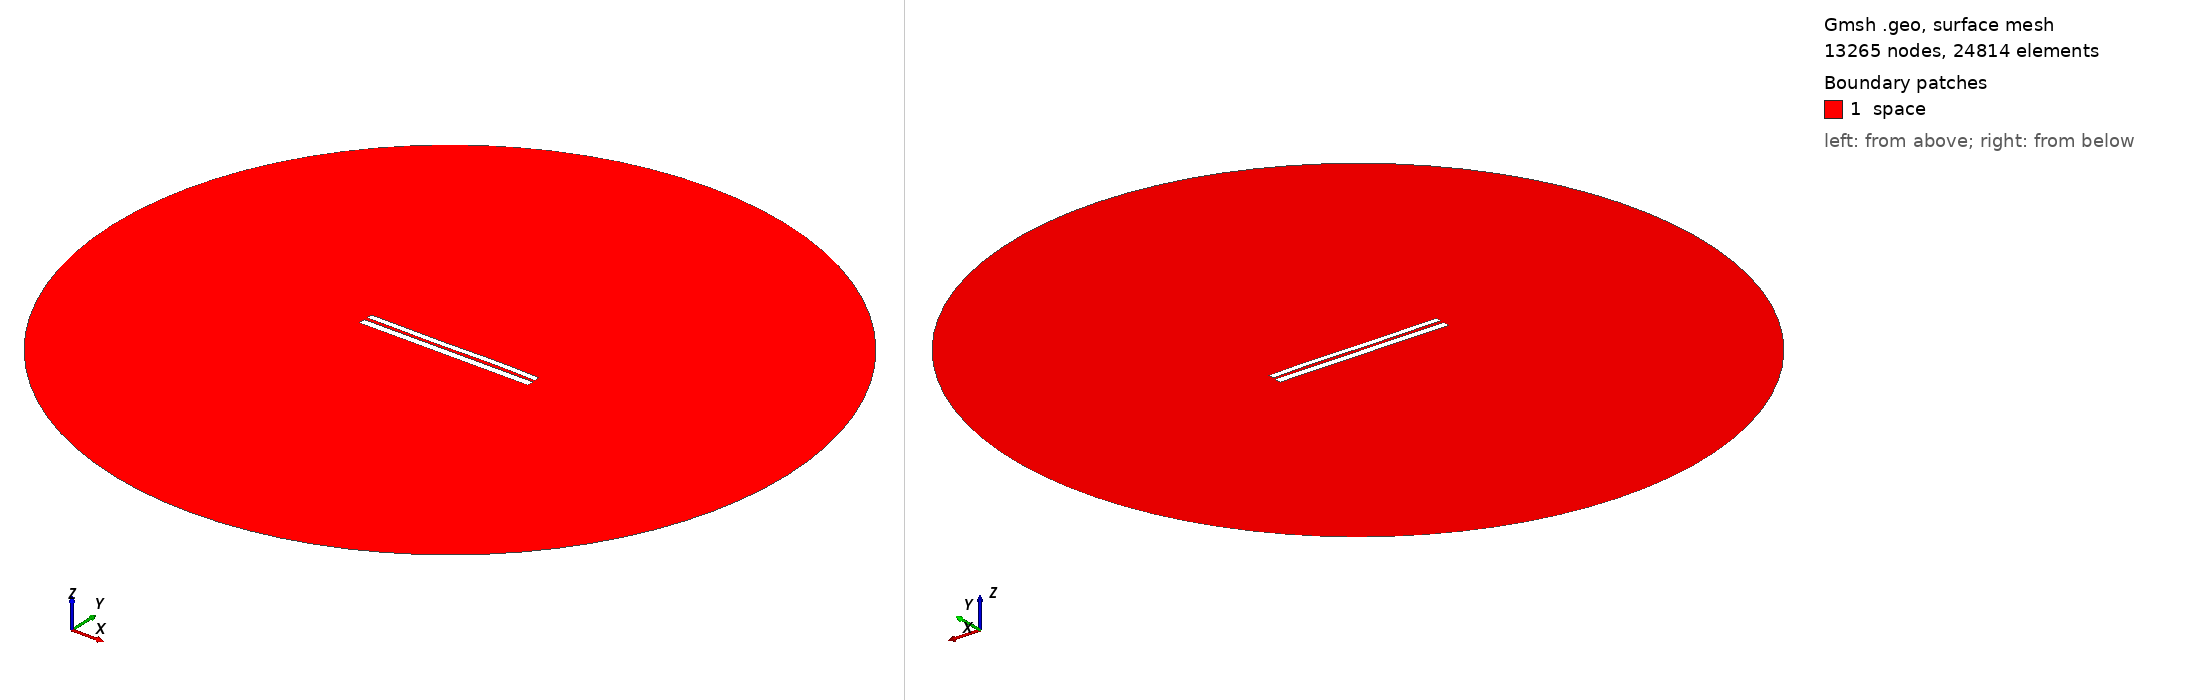

Gmsh geometry script, surface-meshed: 13265 nodes, 24814 surface elements. Boundary patches (legend numbers): 1 space. Left view from above one corner, right view from below the opposite corner. Legend entries are the model's physical surfaces. The drawing asked Gmsh for element sizes between 1% and 20% of the model's largest extent; the script's own settings can give other sizes.

=== 7054.geo (drawn) ===
//---------------------------------------
// Geometry kernel
//---------------------------------------

SetFactory("OpenCASCADE");



//---------------------------------------
// Parameters of the geometry
//---------------------------------------

// Overetch of the upper plate
overetch = 0.25;

// Distance between the plates
distance = 1.75;

// Discretization over the x axis (for the deformation)
nx = 50; 

// Length of the plate
L = 100 - overetch; 

// Number of modes
n = 4; 

// 1st mode coefficient
coeff(1) = -0.075;
beta(1) = 0.596864 * 3.1415926535 / L;

// 2nd mode coefficient
coeff(2) = 0.0;
beta(2) = 1.49418 * 3.1415926535 / L;

// 3rd mode coefficient
coeff(3) = -0.15;
beta(3) = 2.50025 * 3.1415926535 / L;

// 4th mode coefficient
coeff(4) = 0.07499999999999998;
beta(4) = 3.49999 * 3.1415926535 / L;



//---------------------------------------
// Upper plate (deformed rectangle)
//---------------------------------------

// Coordiantes of the upper plate
xmin = -50;
xmax = 50 - overetch;

// Height of the upper plate
yheight = 4 - 2 * overetch;

// Indexes of the points
UpperID[] = {};
LowerID[] = {};
LeftID[] = {};
RightID[] = {};

// Point index
p = 1;

// Horizontal edges
For i In {1:nx}
    x = xmin + (i-1)*(xmax - xmin)/(nx-1);

    y_bottom = distance / 2 + overetch;
    For j In {1:n}
        C = (Cosh(beta(j)*L) + Cos(beta(j)*L)) / (Sinh(beta(j)*L) + Sin(beta(j)*L));
        y_bottom  = y_bottom + coeff(j) * (Cosh(beta(j)*(x+50)) - Cos(beta(j)*(x+50)) - C * (Sinh(beta(j)*(x+50)) - Sin(beta(j)*(x+50))));
    EndFor

    y_top = y_bottom + yheight;

    Point(p) = {x, y_top, 0, 1.0};
    UpperID[i] = p;
    p = p + 1;

    Point(p) = {x, y_bottom, 0, 1.0};
    LowerID[i] = p;
    p = p + 1;
EndFor

// Create point lists
UpperPts[] = {}; LowerPts[] = {};
For i In {1:nx}
  UpperPts[] += {UpperID[i]};
  LowerPts[] += {LowerID[i]};
EndFor

// Build splines
Spline(1) = {UpperPts[]};
Spline(2) = {LowerPts[]};
Line(3) = {LowerPts[nx-1], UpperPts[nx-1]};
Line(4) = {LowerPts[0], UpperPts[0]};

// Build the plane surface
Curve Loop(1) = {2, 3, -1, -4};
Plane Surface(1) = {1};



//---------------------------------------
// Lower plate (rectangle)
//---------------------------------------

// Vertices
Point(1001) = {-50, -1, 0, 1.0};
Point(1002) = { 50, -1, 0, 1.0};
Point(1003) = { 50,  -5, 0, 1.0};
Point(1004) = {-50,  -5, 0, 1.0};

// Edges
Line(5) = {1001, 1002};
Line(6) = {1002, 1003};
Line(7) = {1003, 1004};
Line(8) = {1004, 1001};

// Plane surface
Line Loop(2) = {5, 6, 7, 8};
Plane Surface(2) = {2}; 



//---------------------------------------
// Outer (fictious) boundary
//---------------------------------------

// Points
Point(1005) = {0, 0, 0};       // Center
Point(1006) = {200, 0, 0};     // Start point
Point(1007) = {0, 200, 0};     // 90 degrees
Point(1008) = {-200, 0, 0};    // 180 degrees
Point(1009) = {0, -200, 0};    // 270 degrees

// Circle arcs (each needs start, center, end)
Circle(9) = {1006, 1005, 1007};
Circle(10) = {1007, 1005, 1008};
Circle(11) = {1008, 1005, 1009};
Circle(12) = {1009, 1005, 1006};

// Plane surface for the entire domain
Curve Loop(3) = {9, 10, 11, 12};
Surface(3) = {3};

// Subtract the plates from the whole domain to obtain the actual domain where we want to solve the equations
BooleanDifference{ Surface{3}; Delete; }{ Surface{1}; Surface{2}; Delete; }




//---------------------------------------
// Transfinite Lines/Curves
//---------------------------------------

// Set the number of points on the boundaries
r = 7;

// Plates
Transfinite Curve {1, 2} = 50*r Using Progression 1;
Transfinite Curve {3, 4} = 2*r Using Progression 1;
Transfinite Line {5, 7} = 50*r Using Progression 1;
Transfinite Line {6, 8} = 2*r Using Progression 1;

// Outer boundary
Transfinite Line {9, 10, 11, 12} = 20 Using Progression 1;



//---------------------------------------
// Physical groups
//---------------------------------------                

// Physical curves (boundaries)
Physical Line("force_segment", 10) = {2};
Physical Line("upper_plate", 11) = {1, 3, 4};
Physical Line("lower_plate", 12) = {5, 6, 7, 8};
Physical Line("boundary", 20) = {9, 10, 11, 12};

// Physical Surfaces
Physical Surface("space", 30) = {3};



//---------------------------------------
// 6. Generate the Mesh
//---------------------------------------

// 2D mesh generation
Mesh 2;
